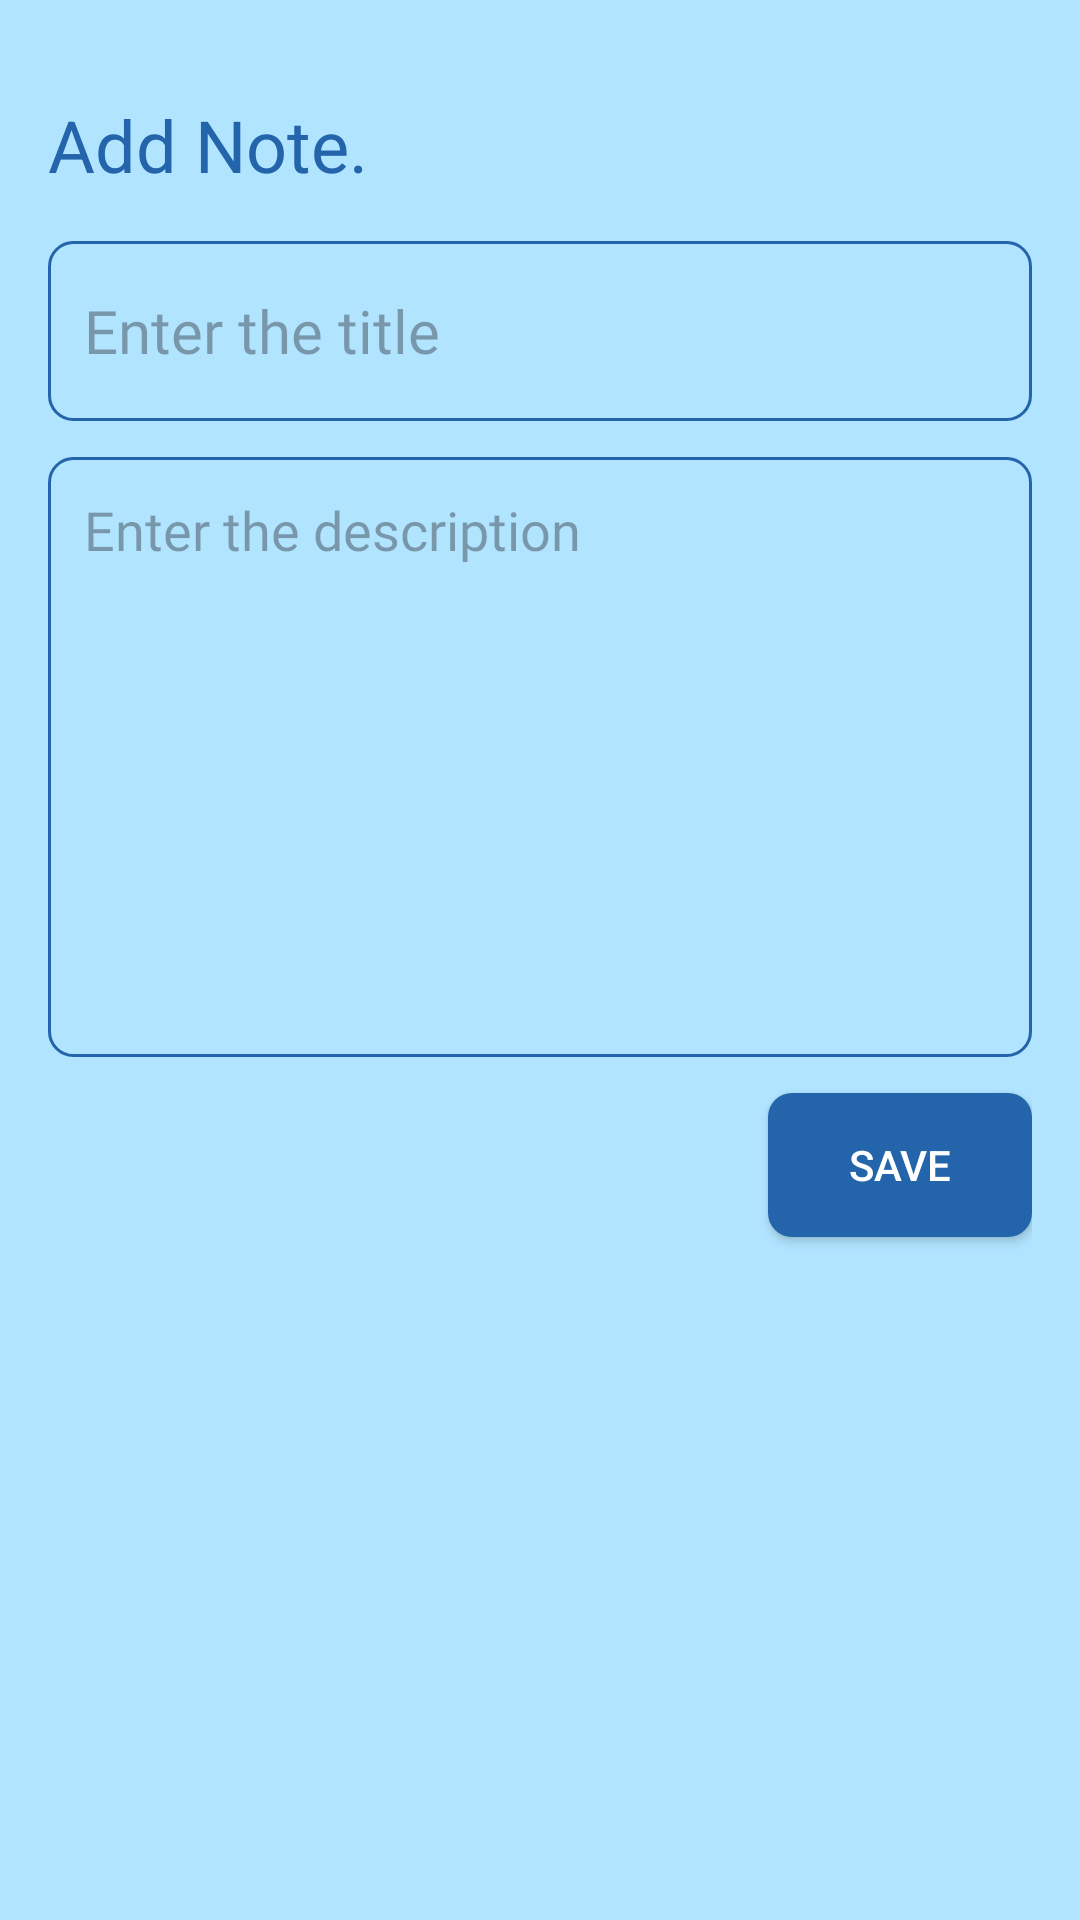

The Android layout XML behind this screen, and the referenced resources:
<!-- AndroidManifest.xml: application theme Theme.DiaryApp -->
<!-- res/layout/activity_add_note.xml -->
<?xml version="1.0" encoding="utf-8"?>
<RelativeLayout
    xmlns:android="http://schemas.android.com/apk/res/android"
    xmlns:app="http://schemas.android.com/apk/res-auto"
    xmlns:tools="http://schemas.android.com/tools"
    android:layout_width="match_parent"
    android:layout_height="match_parent"
    android:orientation="vertical"
    android:padding="16dp"
    android:background="#b1e4ff"
    tools:context=".AddNoteActivity">

    <TextView
        android:id="@+id/addNoteHeading"
        android:layout_width="wrap_content"
        android:layout_height="wrap_content"
        android:layout_alignParentTop="true"
        android:layout_marginTop="16dp"
        android:text="Add Note."
        android:textColor="@color/SummerCampBlue"
        android:textSize="24sp"/>

    <EditText
        android:id="@+id/titleEditText"
        android:layout_width="match_parent"
        android:layout_height="60dp"
        android:layout_below="@id/addNoteHeading"
        android:layout_marginTop="16dp"
        android:background="@drawable/blue_border"
        android:fontFamily="@font/poppins"
        android:hint="Enter the title"
        android:maxLines="1"
        android:padding="12dp"
        android:textSize="20sp" />

    <EditText
        android:id="@+id/contentEditText"
        android:layout_width="match_parent"
        android:layout_height="200dp"
        android:hint="Enter the description"
        android:gravity="top"
        android:padding="12dp"
        android:textSize="18sp"
        android:background="@drawable/blue_border"
        android:fontFamily="@font/poppins"
        android:layout_below="@id/titleEditText"
        android:layout_marginTop="12dp"
        tools:ignore="UnknownId" />

    <Button
        android:id="@+id/saveButton"
        android:layout_width="wrap_content"
        android:layout_height="wrap_content"
        android:text="Save"
        android:layout_below="@id/contentEditText"
        android:layout_marginTop="12dp"
        android:layout_alignParentEnd="true"
        android:background="@drawable/button_background"
        android:textColor="@android:color/white"/>

</RelativeLayout>
<!-- resources referenced by this layout -->
<resources>
  <color name="SummerCampBlue">#2364AA</color>
  <!-- drawable blue_border (drawable) -->
  <?xml version="1.0" encoding="utf-8"?>
  <shape xmlns:android="http://schemas.android.com/apk/res/android"
      android:shape="rectangle">
  
      <stroke
          android:width="1dp"
          android:color="@color/SummerCampBlue"/>
  
      <corners
          android:radius="8dp"/>
  
  
  </shape>
  <!-- drawable button_background (drawable) -->
  <?xml version="1.0" encoding="utf-8"?>
  <selector xmlns:android="http://schemas.android.com/apk/res/android">
      
      <item android:state_pressed="true">
          <shape android:shape="rectangle">
              <solid android:color="@color/CaliforniaBlue"/>
              <corners android:radius="8dp"/>
          </shape>
      </item>
  
      
      <item>
          <shape android:shape="rectangle">
              <solid android:color="@color/SummerCampBlue"/>
              <corners android:radius="8dp"/>
          </shape>
      </item>
  </selector>
  <style name="Theme.DiaryApp" parent="Base.Theme.DiaryApp" />
  <color name="CaliforniaBlue">#3DA5D9</color>
  <style name="Base.Theme.DiaryApp" parent="Theme.Material3.DayNight.NoActionBar">
          
          
          <item name="colorPrimary">@color/CaliforniaBlue</item>
          <item name="colorPrimaryVariant">@color/CaliforniaBlue</item>
          <item name="android:statusBarColor">@color/GreenSheen</item>
  
      </style>
  <color name="GreenSheen">#73BFB8</color>
</resources>
